Run: headless pygame with SDL's dummy video driver; simulated clock (each Clock.tick advances the game by its frame time, no real sleeping); random seed 0; keys injected as events and as key.get_pressed() state; mouse plan: one left click at the window centre at the start of phase 2, then a move to the lower-right quarter at the start of phase 3.
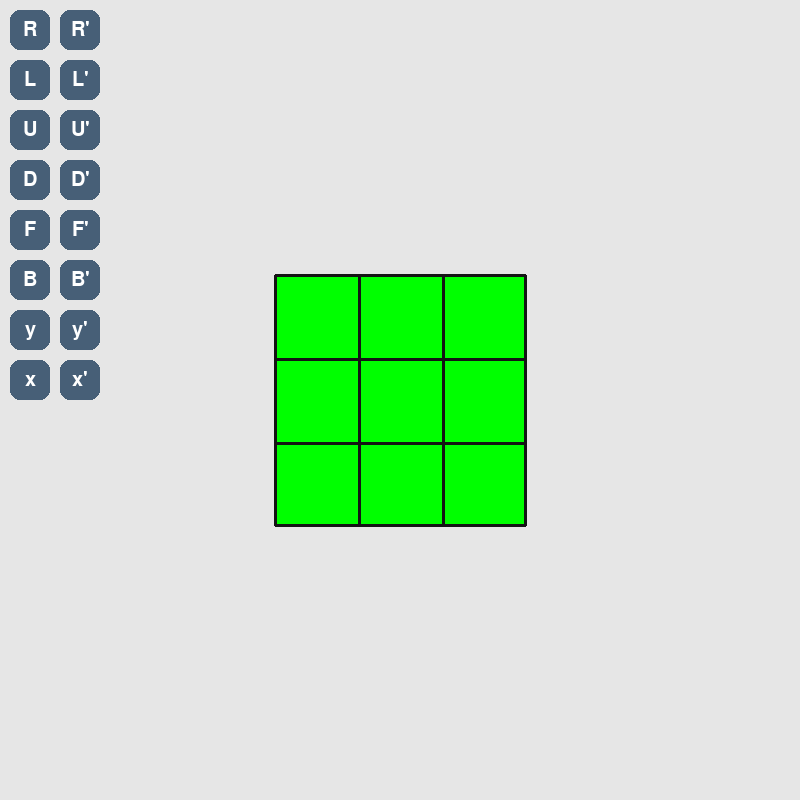
Frame 1 of 4 · flips 1–60 · no input
Frame 2 of 4 · flips 61–180 · clicked the window centre · tapped SPACE, RETURN · held RIGHT (→), D · screen unchanged from frame 1, image omitted
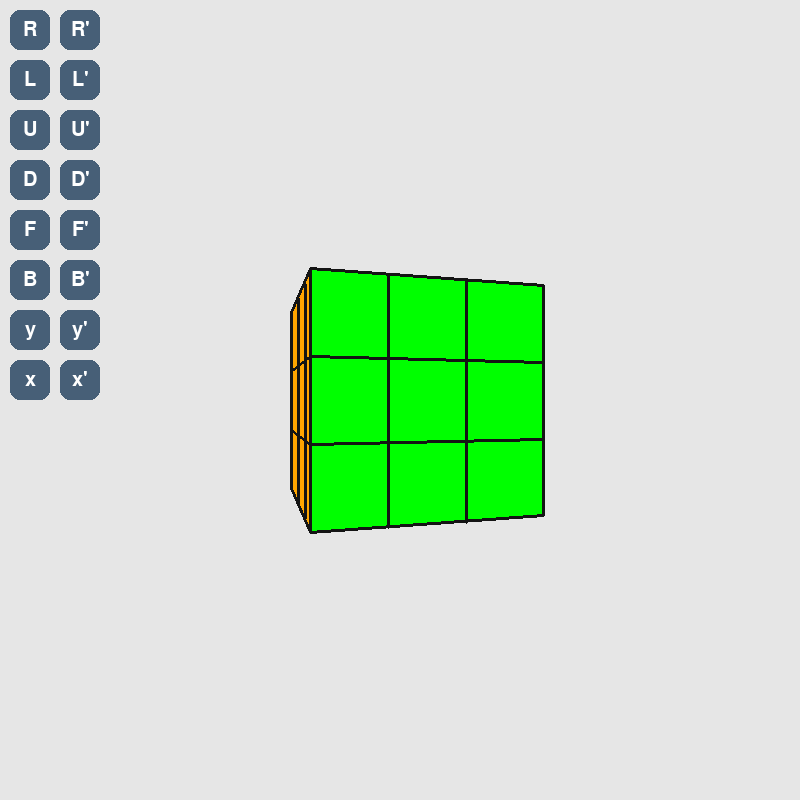
Frame 3 of 4 · flips 181–300 · moved the mouse to the lower-right quarter · held DOWN (↓), S
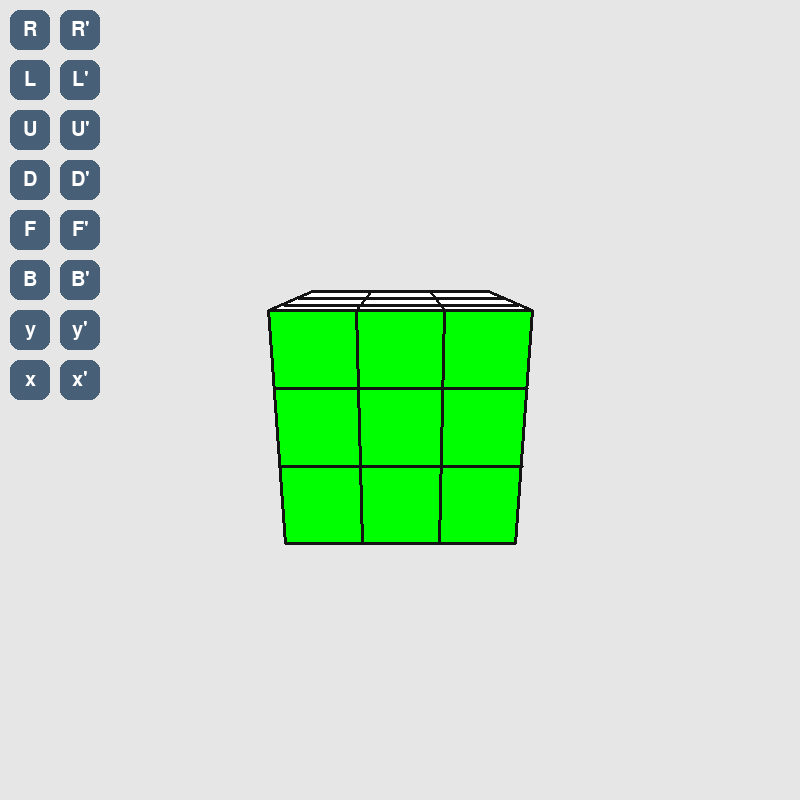
Frame 4 of 4 · flips 301–420 · held LEFT (←), A, UP (↑), W

The pygame program that drew these frames:

import pygame
from pygame import K_q, K_w, K_a, K_s, K_z, K_x
import os
import math

os.environ["SDL_VIDEO_CENTERED"]='1'
black, white, blue = (20, 20, 20), (255, 255, 255), (0, 0, 255)
yellow = (255, 255, 0)
green = (0, 255, 0)
red = (255, 0, 0)
orange = (255, 165, 0)
width, height = 800, 800

pygame.init()
pygame.display.set_caption("3D cube Projection")
screen = pygame.display.set_mode((width, height))
gui_font = pygame.font.Font(None, 30)
clock = pygame.time.Clock()
fps = 60

angle = 0
angles = [0, 0, 0]
cube_position = [width//2, height//2]
scale = 500
speed = 0.01
points = [n for n in range(8)]
cam = (0, 0, 50)

points[0] = [[-3], [-3], [3]]
points[1] = [[3], [-3], [3]]
points[2] = [[3], [3], [3]]
points[3] = [[-3], [3], [3]]
points[4] = [[-3], [-3], [-3]]
points[5] = [[3], [-3], [-3]]
points[6] = [[3], [3], [-3]]
points[7] = [[-3], [3], [-3]]

params = {
        K_q: (0, -0.05),
        K_w: (0, 0.05),
        K_a: (1, -0.05),
        K_s: (1, 0.05),
        K_z: (2, -0.05),
        K_x: (2, 0.05),
    }

projected_points = [j for j in range(len(points))]
rotated = [0 for _ in range(len(points))]

front = ['g', 'g', 'g', 'g', 'g', 'g', 'g', 'g', 'g']
right = ['r', 'r', 'r', 'r', 'r', 'r', 'r', 'r', 'r']
left = ['o', 'o', 'o', 'o', 'o', 'o', 'o', 'o', 'o']
back = ['b', 'b', 'b', 'b', 'b', 'b', 'b', 'b', 'b']
up = ['w', 'w', 'w', 'w', 'w', 'w', 'w', 'w', 'w']
down = ['y', 'y', 'y', 'y', 'y', 'y', 'y', 'y', 'y']


class Button:
    def __init__(self, text, w, h, pos):
        self.top_rect = pygame.Rect(pos, (w, h))
        self.top_color = '#475F77'

        self.text_surf = gui_font.render(text, True, '#FFFFFF')
        self.text_rect = self.text_surf.get_rect(center=self.top_rect.center)

        self.pressed = False

    def draw(self):
        pygame.draw.rect(screen, self.top_color, self.top_rect, border_radius=10)
        screen.blit(self.text_surf, self.text_rect)
        return self.check_click()

    def check_click(self):
        action = False
        mouse_pos = pygame.mouse.get_pos()
        if self.top_rect.collidepoint(mouse_pos):
            if pygame.mouse.get_pressed()[0] == 1 and not self.pressed:
                self.pressed = True
                action = True
        if pygame.mouse.get_pressed()[0] == 0:
            self.pressed = False
        return action


def matrix_multiplication(a, b):
    columns_a = len(a[0])
    rows_a = len(a)
    columns_b = len(b[0])
    rows_b = len(b)

    result_matrix = [[j for j in range(columns_b)] for i in range(rows_a)]
    if columns_a == rows_b:
        for x in range(rows_a):
            for y in range(columns_b):
                sum = 0
                for k in range(columns_a):
                    sum += a[x][k] * b[k][y]
                result_matrix[x][y] = sum
        return result_matrix

    else:
        print("columns of the first matrix must be equal to the rows of the second matrix")
        return None


def turn(side0, side1, side2, side3, side4, index1, index2, index3, index4, direction):
    if not direction:
        side2, side4 = side4, side2
        index2, index4 = index4, index2
        temp = side0.pop(0)
        side0.insert(7, temp)
        temp = side0.pop(0)
        side0.insert(7, temp)
    else:
        temp = side0.pop(7)
        side0.insert(0, temp)
        temp = side0.pop(7)
        side0.insert(0, temp)

    for i in range(1, 4):
        temp = side1[index1]
        side1[index1] = side4[index4]
        side4[index4] = side3[index3]
        side3[index3] = side2[index2]
        side2[index2] = temp
        index1 -= 1
        index2 -= 1
        index3 -= 1
        index4 -= 1
        if index1 == -1:
            index1 -= 1
        if index2 == -1:
            index2 -= 1
        if index3 == -1:
            index3 -= 1
        if index4 == -1:
            index4 -= 1


def F(direction=True):
    turn(front, up, right, down, left, 6, 0, 2, 4, direction)


def R(direction=True):
    turn(right, up, back, down, front, 4, 0, 4, 4,  direction)


def L(direction=True):
    turn(left, up, front, down, back, 0, 0, 0, 4, direction)


def B(direction=True):
    turn(back, up, left, down, right, 2, 0, 6, 4, direction)


def U(direction=True):
    turn(up, back, right, front, left, 2, 2, 2, 2, direction)


def D(direction=True):
    turn(down, front, right, back, left, 6, 6, 6, 6, direction)


def y_rotate_cube():
    global front, right, left, back, up, down
    temp = up.pop(7)
    up.insert(0, temp)
    temp = up.pop(7)
    up.insert(0, temp)

    temp = down.pop(0)
    down.insert(7, temp)
    temp = down.pop(0)
    down.insert(7, temp)

    temp = front
    front = right
    right = back
    back = left
    left = temp


def yp_rotate_cube():
    global front, right, left, back, up, down
    temp = up.pop(0)
    up.insert(7, temp)
    temp = up.pop(0)
    up.insert(7, temp)

    temp = down.pop(7)
    down.insert(0, temp)
    temp = down.pop(7)
    down.insert(0, temp)

    temp = front
    front = left
    left = back
    back = right
    right = temp


def x_rotate_cube():
    global front, right, left, back, up, down
    temp = right.pop(7)
    right.insert(0, temp)
    temp = right.pop(7)
    right.insert(0, temp)

    temp = left.pop(0)
    left.insert(7, temp)
    temp = left.pop(0)
    left.insert(7, temp)

    temp = front
    front = down
    down = back
    back = up
    up = temp


def xp_rotate_cube():
    pass


def connect_point(i, j, k):
    a = k[i]
    b = k[j]
    pygame.draw.line(screen, black, (a[0], a[1]), (b[0], b[1]), 2)


def get_distance_3d(p1, p2):
    return math.sqrt((p1[0] - p2[0])**2 + (p1[1] - p2[1])**2 + (p1[2] - p2[2])**2)


def sort_tuples(tab):
    s = True
    while s:
        s = False
        for i in range(len(tab)-1):
            if tab[i][1] < tab[i+1][1]:
                tab[i], tab[i+1] = tab[i+1], tab[i]
                s = True
    return tab


def draw_polygon(color, cords, colors):
    # pygame.draw.polygon(screen, color, cords)
    corners = [[0, 0] for _ in range(16)]
    corners[0] = [cords[0][0], cords[0][1]]
    corners[3] = [cords[1][0], cords[1][1]]
    corners[12] = [cords[3][0], cords[3][1]]
    corners[15] = [cords[2][0], cords[2][1]]

    dx = (cords[0][0] - cords[3][0]) // 3
    dy = (cords[0][1] - cords[3][1]) // 3
    x = cords[0][0] - dx
    y = cords[0][1] - dy
    corners[4] = [x, y]
    x -= dx
    y -= dy
    corners[8] = [x, y]

    dx = (cords[1][0] - cords[2][0]) // 3
    dy = (cords[1][1] - cords[2][1]) // 3
    x = cords[1][0] - dx
    y = cords[1][1] - dy
    corners[7] = [x, y]
    x -= dx
    y -= dy
    corners[11] = [x, y]

    for i in range(1, 14, 4):
        dx = (corners[i-1][0] - corners[i+2][0])//3
        dy = (corners[i-1][1] - corners[i+2][1])//3
        x = corners[i-1][0] - dx
        y = corners[i-1][1] - dy
        corners[i] = [x, y]
        x -= dx
        y -= dy
        corners[i+1] = [x, y]

    faces = []
    # it = 0
    # for i in range(3):
    #     for j in range(3):
    #         faces += [[corners[it], corners[it+1], corners[it+5], corners[it+4]]]
    #         it += 1
    #     it += 1
    faces += [[corners[0], corners[1], corners[5], corners[4]]]
    faces += [[corners[1], corners[2], corners[6], corners[5]]]
    faces += [[corners[2], corners[3], corners[7], corners[6]]]
    faces += [[corners[6], corners[7], corners[11], corners[10]]]
    faces += [[corners[10], corners[11], corners[15], corners[14]]]
    faces += [[corners[9], corners[10], corners[14], corners[13]]]
    faces += [[corners[8], corners[9], corners[13], corners[12]]]
    faces += [[corners[4], corners[5], corners[9], corners[8]]]
    faces += [[corners[5], corners[6], corners[10], corners[9]]]

    for i in range(9):
        c = (0, 0, 0)
        if colors[i] == 'w':
            c = white
        elif colors[i] == 'g':
            c = green
        elif colors[i] == 'r':
            c = red
        elif colors[i] == 'b':
            c = blue
        elif colors[i] == 'o':
            c = orange
        elif colors[i] == 'y':
            c = yellow

        pygame.draw.polygon(screen, c, (faces[i][0], faces[i][1], faces[i][2], faces[i][3]))

    pygame.draw.line(screen, black, (corners[8][0], corners[8][1]), (corners[11][0], corners[11][1]), 3)
    pygame.draw.line(screen, black, (corners[4][0], corners[4][1]), (corners[7][0], corners[7][1]), 3)
    pygame.draw.line(screen, black, (corners[1][0], corners[1][1]), (corners[13][0], corners[13][1]), 3)
    pygame.draw.line(screen, black, (corners[2][0], corners[2][1]), (corners[14][0], corners[14][1]), 3)

    pygame.draw.line(screen, black, (corners[0][0], corners[0][1]), (corners[3][0], corners[3][1]), 3)
    pygame.draw.line(screen, black, (corners[3][0], corners[3][1]), (corners[15][0], corners[15][1]), 3)
    pygame.draw.line(screen, black, (corners[15][0], corners[15][1]), (corners[12][0], corners[12][1]), 3)
    pygame.draw.line(screen, black, (corners[12][0], corners[12][1]), (corners[0][0], corners[0][1]), 3)


def rotate_cube():
    index = 0
    rotation_x = [[1, 0, 0],
                  [0, math.cos(angles[0]), -math.sin(angles[0])],
                  [0, math.sin(angles[0]), math.cos(angles[0])]]

    rotation_y = [[math.cos(angles[1]), 0, -math.sin(angles[1])],
                  [0, 1, 0],
                  [math.sin(angles[1]), 0, math.cos(angles[1])]]

    rotation_z = [[math.cos(angles[2]), -math.sin(angles[2]), 0],
                  [math.sin(angles[2]), math.cos(angles[2]), 0],
                  [0, 0, 1]]

    for point in points:
        rotated_2d = matrix_multiplication(rotation_y, point)
        rotated_2d = matrix_multiplication(rotation_x, rotated_2d)
        rotated_2d = matrix_multiplication(rotation_z, rotated_2d)
        distance = 15
        z = 1 / (distance - rotated_2d[2][0])
        projection_matrix = [[z, 0, 0],
                             [0, z, 0]]
        projected_2d = matrix_multiplication(projection_matrix, rotated_2d)

        x = int(projected_2d[0][0] * scale) + cube_position[0]
        y = int(projected_2d[1][0] * scale) + cube_position[1]
        projected_points[index] = [x, y]
        rotated[index] = [rotated_2d[0][0], rotated_2d[1][0], rotated_2d[2][0]]
        #pygame.draw.circle(screen, blue, (x, y), 10)
        index += 1


def keys_handler(keys):
    for key in params:
        if keys[key]:
            angles[params[key][0]] += params[key][1]
    rotate_cube()


R_move = Button('R', 40, 40, (10, 10))
Rp_move = Button('R\'', 40, 40, (60, 10))
L_move = Button('L', 40, 40, (10, 60))
Lp_move = Button('L\'', 40, 40, (60, 60))
U_move = Button('U', 40, 40, (10, 110))
Up_move = Button('U\'', 40, 40, (60, 110))
D_move = Button('D', 40, 40, (10, 160))
Dp_move = Button('D\'', 40, 40, (60, 160))
F_move = Button('F', 40, 40, (10, 210))
Fp_move = Button('F\'', 40, 40, (60, 210))
B_move = Button('B', 40, 40, (10, 260))
Bp_move = Button('B\'', 40, 40, (60, 260))
y_rotate = Button('y', 40, 40, (10, 310))
yp_rotate = Button('y\'', 40, 40, (60, 310))
x_rotate = Button('x', 40, 40, (10, 360))
xp_rotate = Button('x\'', 40, 40, (60, 360))

run = True
while run:
    clock.tick(fps)
    screen.fill((230, 230, 230))
    for event in pygame.event.get():
        if event.type == pygame.QUIT:
            run = False
    keys_handler(pygame.key.get_pressed())

    #draw edges
    # for m in range(4):
    #     connect_point(m, (m+1)%4, projected_points)
    #     connect_point(m+4, (m+1)%4 + 4, projected_points)
    #     connect_point(m, m+4, projected_points)
    if R_move.draw():
        R()
    if Rp_move.draw():
        R(False)
    if L_move.draw():
        L()
    if Lp_move.draw():
        L(False)
    if U_move.draw():
        U()
    if Up_move.draw():
        U(False)
    if D_move.draw():
        D()
    if Dp_move.draw():
        D(False)
    if F_move.draw():
        F()
    if Fp_move.draw():
        F(False)
    if B_move.draw():
        B()
    if Bp_move.draw():
        B(False)
    if y_rotate.draw():
        y_rotate_cube()
    if yp_rotate.draw():
        yp_rotate_cube()
    if x_rotate.draw():
        x_rotate_cube()
    if xp_rotate.draw():
        xp_rotate_cube()

    middles = [[i, (0, 0, 0)] for i in range(6)]
    middles[0][1] = ((rotated[1][0] + rotated[4][0]) / 2, (rotated[1][1] + rotated[4][1]) / 2, (rotated[1][2] + rotated[4][2]) / 2)
    middles[1][1] = ((rotated[1][0] + rotated[3][0]) / 2, (rotated[1][1] + rotated[3][1]) / 2, (rotated[1][2] + rotated[3][2]) / 2)
    middles[2][1] = ((rotated[1][0] + rotated[6][0]) / 2, (rotated[1][1] + rotated[6][1]) / 2, (rotated[1][2] + rotated[6][2]) / 2)
    middles[3][1] = ((rotated[4][0] + rotated[6][0]) / 2, (rotated[4][1] + rotated[6][1]) / 2, (rotated[4][2] + rotated[6][2]) / 2)
    middles[4][1] = ((rotated[4][0] + rotated[3][0]) / 2, (rotated[4][1] + rotated[3][1]) / 2, (rotated[4][2] + rotated[3][2]) / 2)
    middles[5][1] = ((rotated[2][0] + rotated[7][0]) / 2, (rotated[2][1] + rotated[7][1]) / 2, (rotated[2][2] + rotated[7][2]) / 2)

    distances = [[i, 0] for i in range(6)]
    for i in range(6):
        distances[i][1] = get_distance_3d(cam, middles[i][1])

    yellow_side = [(projected_points[3][0], projected_points[3][1]),
                   (projected_points[2][0], projected_points[2][1]),
                   (projected_points[6][0], projected_points[6][1]),
                   (projected_points[7][0], projected_points[7][1])]
    white_side = [(projected_points[4][0], projected_points[4][1]),
                  (projected_points[5][0], projected_points[5][1]),
                  (projected_points[1][0], projected_points[1][1]),
                  (projected_points[0][0], projected_points[0][1])]
    green_side = [(projected_points[0][0], projected_points[0][1]),
                  (projected_points[1][0], projected_points[1][1]),
                  (projected_points[2][0], projected_points[2][1]),
                  (projected_points[3][0], projected_points[3][1])]
    blue_side = [(projected_points[5][0], projected_points[5][1]),
                 (projected_points[4][0], projected_points[4][1]),
                 (projected_points[7][0], projected_points[7][1]),
                 (projected_points[6][0], projected_points[6][1])]
    red_side = [(projected_points[1][0], projected_points[1][1]),
                (projected_points[5][0], projected_points[5][1]),
                (projected_points[6][0], projected_points[6][1]),
                (projected_points[2][0], projected_points[2][1])]
    orange_side = [(projected_points[4][0], projected_points[4][1]),
                   (projected_points[0][0], projected_points[0][1]),
                   (projected_points[3][0], projected_points[3][1]),
                   (projected_points[7][0], projected_points[7][1])]
    distances = sort_tuples(distances)
    for i in range(6):
        temp = distances[i][0]
        if temp == 0:
            draw_polygon(white, white_side, up)
        elif temp == 1:
            draw_polygon(green, green_side, front)
        elif temp == 2:
            draw_polygon(red, red_side, right)
        elif temp == 3:
            draw_polygon(blue, blue_side, back)
        elif temp == 4:
            draw_polygon(orange, orange_side, left)
        elif temp == 5:
            draw_polygon(yellow, yellow_side, down)

    angle += speed
    pygame.display.update()

pygame.quit()
